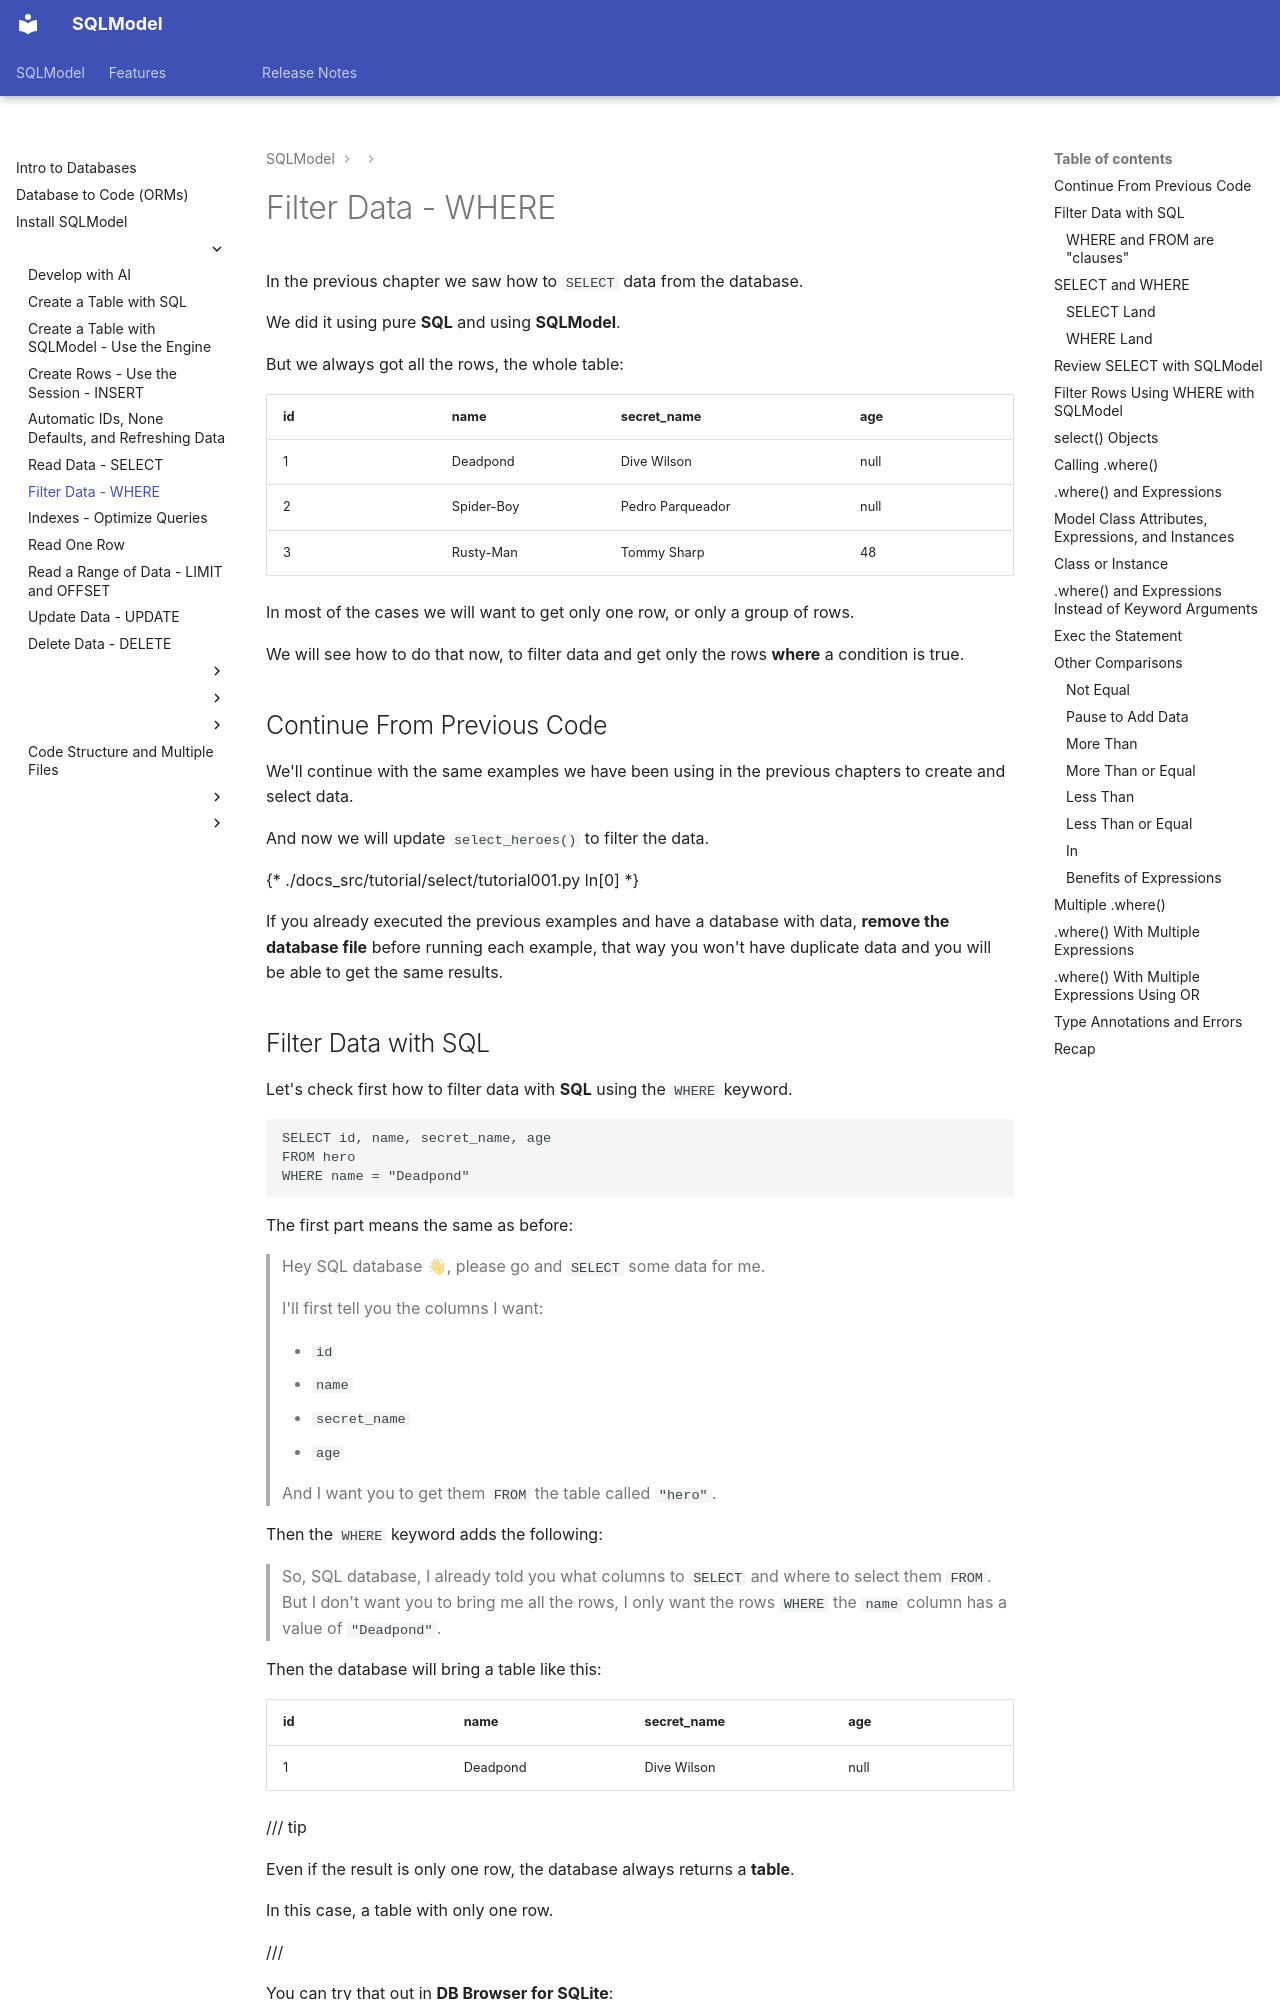

repository: fastapi/sqlmodel · page: tutorial/where/index.html · generator: mkdocs

# Filter Data - WHERE

In the previous chapter we saw how to `SELECT` data from the database.

We did it using pure **SQL** and using **SQLModel**.

But we always got all the rows, the whole table:

<table>
<tr>
<th>id</th><th>name</th><th>secret_name</th><th>age</th>
</tr>
<tr>
<td>1</td><td>Deadpond</td><td>Dive Wilson</td><td>null</td>
</tr>
<tr>
<td>2</td><td>Spider-Boy</td><td>Pedro Parqueador</td><td>null</td>
</tr>
<tr>
<td>3</td><td>Rusty-Man</td><td>Tommy Sharp</td><td>48</td>
</tr>
</table>

In most of the cases we will want to get only one row, or only a group of rows.

We will see how to do that now, to filter data and get only the rows **where** a condition is true.

## Continue From Previous Code

We'll continue with the same examples we have been using in the previous chapters to create and select data.

And now we will update `select_heroes()` to filter the data.

{* ./docs_src/tutorial/select/tutorial001.py ln[0] *}

If you already executed the previous examples and have a database with data, **remove the database file** before running each example, that way you won't have duplicate data and you will be able to get the same results.

## Filter Data with SQL

Let's check first how to filter data with **SQL** using the `WHERE` keyword.

```SQL hl_lines="3"
SELECT id, name, secret_name, age
FROM hero
WHERE name = "Deadpond"
```

The first part means the same as before:

> Hey SQL database 👋, please go and `SELECT` some data for me.
>
> I'll first tell you the columns I want:
>
> * `id`
> * `name`
> * `secret_name`
> * `age`
>
> And I want you to get them `FROM` the table called `"hero"`.

Then the `WHERE` keyword adds the following:

> So, SQL database, I already told you what columns to `SELECT` and where to select them `FROM`.
> But I don't want you to bring me all the rows, I only want the rows `WHERE` the `name` column has a value of `"Deadpond"`.

Then the database will bring a table like this:

<table>
<tr>
<th>id</th><th>name</th><th>secret_name</th><th>age</th>
</tr>
<tr>
<td>1</td><td>Deadpond</td><td>Dive Wilson</td><td>null</td>
</tr>
</table>

/// tip

Even if the result is only one row, the database always returns a **table**.

In this case, a table with only one row.

///

You can try that out in **DB Browser for SQLite**:

<img class="shadow" src="/img/tutorial/where/image01.png">
